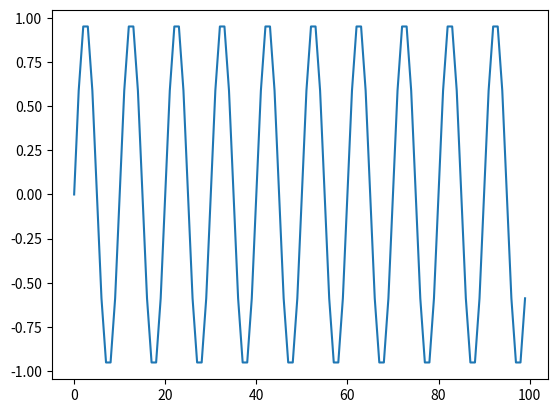

This figure's Python source:
import math
import numpy
import matplotlib.pyplot as plt


def sinDisc(A, fs, phi, fm, t0, tf):
  dt = 1/fm
  N = int((tf - t0) * fm)
  sn = []
  for i in range(0, N):
    sn.append(A * math.sin(2*math.pi*(i*dt + t0)*fs + phi))
  return sn

plt.plot(sinDisc(1, 10, 0, 100, 0, 1))
plt.show()
